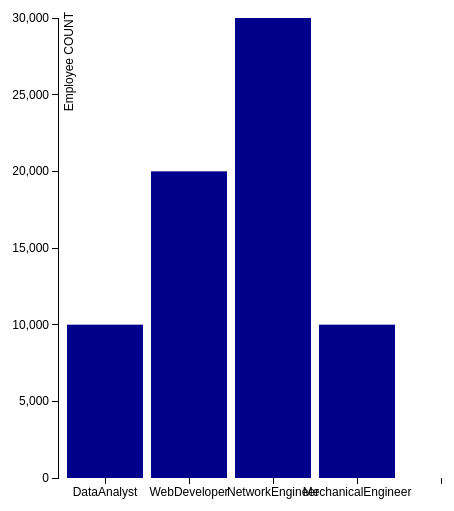
D3 v3 page, settled after 360 driven frames (6 s of simulated time); the page loaded 1 data file(s).



var margin = {top: 30, right: 20, bottom: 60, left: 210},
    width = 660 - margin.left - margin.right,
    height = 550 - margin.top - margin.bottom;

var x = d3.scale.ordinal()
    .rangeRoundBands([0, width], .1);

var y = d3.scale.linear()
    .range([height, 0]);

var xAxis = d3.svg.axis()
    .scale(x)
    .orient("bottom");

var yAxis = d3.svg.axis()
    .scale(y)
    .orient("left")
    .ticks(10);

var svg = d3.select("body").append("svg")
    .attr("width", width + margin.left + margin.right)
    .attr("height", height + margin.top + margin.bottom)
  .append("g")
    .attr("transform", "translate(" + margin.left + "," + margin.top + ")");

d3.csv("histo.csv", type, function(error, data) {
  if (error) throw error;

  x.domain(data.map(function(d) { return d.method; }));
  y.domain([0, d3.max(data, function(d) { return d.count; })]);

  svg.append("g")
      .attr("class", "x axis")
      .attr("transform", "translate(0," + height + ")")
      .call(xAxis)
      .append("text")
      .style("text-anchor","end")
       .text("technology")
        .attr("dx", "600")
        .attr("dy","24")
        .attr("y", 6);

  svg.append("g")
      .attr("class", "y axis")
      .call(yAxis)
    .append("text")
      .attr("transform", "rotate(-90)")
      .attr("y", 6)
       .attr("x", 6)
      .attr("dy", ".71em")
      .style("text-anchor", "end")
      .text("Employee COUNT");

  svg.selectAll(".bar")
      .data(data)
    .enter().append("rect")
      .attr("class", "bar")
      .attr("x", function(d) { return x(d.method); })
      .attr("width", x.rangeBand())
      .attr("y", function(d) { return y(d.count); })
      .attr("height", function(d) { return height - y(d.count); });
  


});

function type(d) {
  d.count = +d.count;
  return d;
}


### data: histo.csv
method, count
DataAnalyst, 10000
WebDeveloper, 20000
NetworkEngineer, 30000
MechanicalEngineer, 10000